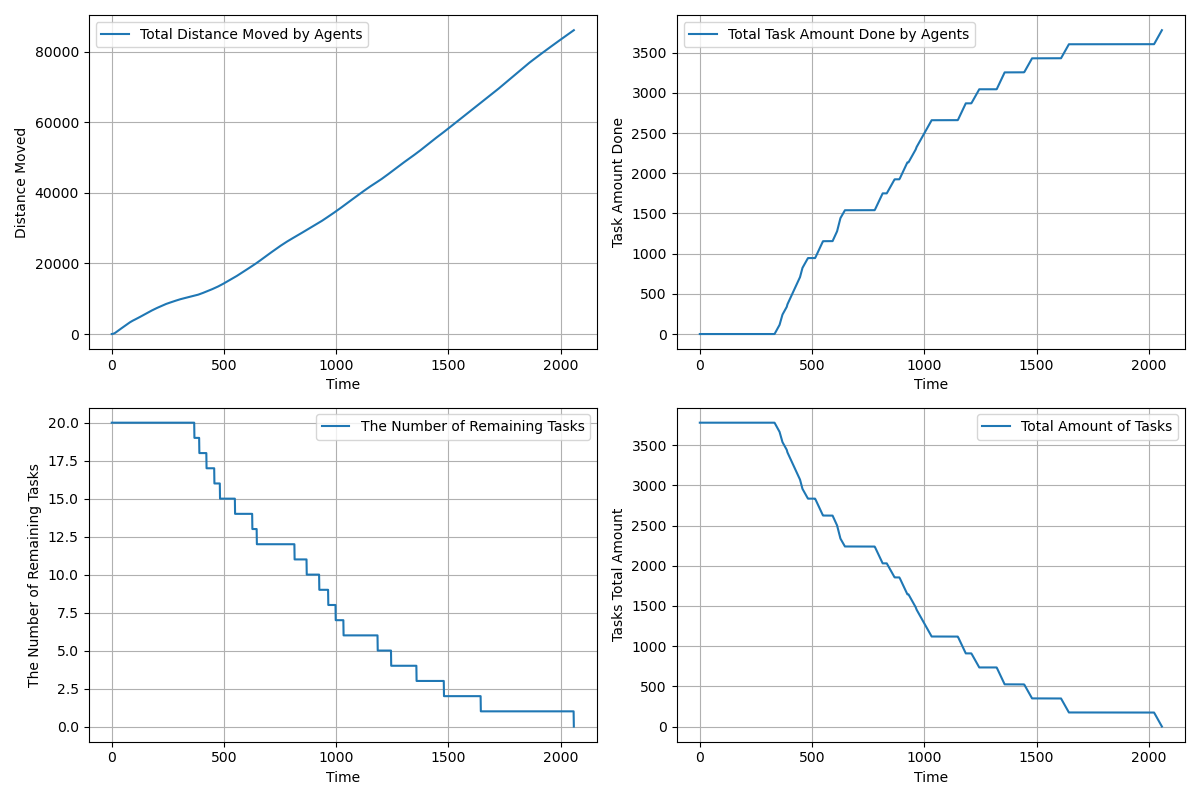

The file beside this chart, header and first rows:
time, agents_total_distance_moved, agents_total_task_amount_done, completed_tasks, remaining_tasks, tasks_total_amount_left
1.0, 2.4, 0.0, 0, 20, 3780
2.0, 7.2, 0.0, 0, 20, 3780
3.0, 14.4, 0.0, 0, 20, 3780
4.0, 24.0, 0.0, 0, 20, 3780
5.0, 36.0, 0.0, 0, 20, 3780
6.0, 50.4, 0.0, 0, 20, 3780
7.0, 67.2, 0.0, 0, 20, 3780
8.0, 86.4, 0.0, 0, 20, 3780
9.0, 108.0, 0.0, 0, 20, 3780
10.0, 132.0, 0.0, 0, 20, 3780
11.0, 158.4, 0.0, 0, 20, 3780
12.0, 187.2, 0.0, 0, 20, 3780
13.0, 218.4, 0.0, 0, 20, 3780
14.0, 252.0, 0.0, 0, 20, 3780
15.0, 288.0, 0.0, 0, 20, 3780
16.0, 326.4, 0.0, 0, 20, 3780
17.0, 367.2, 0.0, 0, 20, 3780
18.0, 410.4, 0.0, 0, 20, 3780
19.0, 456.0, 0.0, 0, 20, 3780
20.0, 504.0, 0.0, 0, 20, 3780
21.0, 552.0, 0.0, 0, 20, 3780
22.0, 600.0, 0.0, 0, 20, 3780
23.0, 648, 0.0, 0, 20, 3780
24.0, 696, 0.0, 0, 20, 3780
25.0, 742.9, 0.0, 0, 20, 3780
26.0, 789.8, 0.0, 0, 20, 3780
27.0, 836.7, 0.0, 0, 20, 3780
28.0, 882.7, 0.0, 0, 20, 3780
29.0, 928.7, 0.0, 0, 20, 3780
30.0, 974.7, 0.0, 0, 20, 3780
31.0, 1021, 0.0, 0, 20, 3780
32.0, 1067, 0.0, 0, 20, 3780
33.0, 1113, 0.0, 0, 20, 3780
34.0, 1159, 0.0, 0, 20, 3780
35.0, 1205, 0.0, 0, 20, 3780
36.0, 1251, 0.0, 0, 20, 3780
37.0, 1297, 0.0, 0, 20, 3780
38.0, 1343, 0.0, 0, 20, 3780
39.0, 1389, 0.0, 0, 20, 3780
40.0, 1435, 0.0, 0, 20, 3780
41.0, 1481, 0.0, 0, 20, 3780
42.0, 1527, 0.0, 0, 20, 3780
43.0, 1573, 0.0, 0, 20, 3780
44.0, 1619, 0.0, 0, 20, 3780
45.0, 1665, 0.0, 0, 20, 3780
46.0, 1711, 0.0, 0, 20, 3780
47.0, 1757, 0.0, 0, 20, 3780
48.0, 1803, 0.0, 0, 20, 3780
49.0, 1849, 0.0, 0, 20, 3780
50.0, 1895, 0.0, 0, 20, 3780
51.0, 1941, 0.0, 0, 20, 3780
52.0, 1987, 0.0, 0, 20, 3780
53.0, 2033, 0.0, 0, 20, 3780
54.0, 2079, 0.0, 0, 20, 3780
55.0, 2125, 0.0, 0, 20, 3780
56.0, 2171, 0.0, 0, 20, 3780
57.0, 2217, 0.0, 0, 20, 3780
58.0, 2263, 0.0, 0, 20, 3780
59.0, 2309, 0.0, 0, 20, 3780
60.0, 2355, 0.0, 0, 20, 3780
... 1,998 more rows
